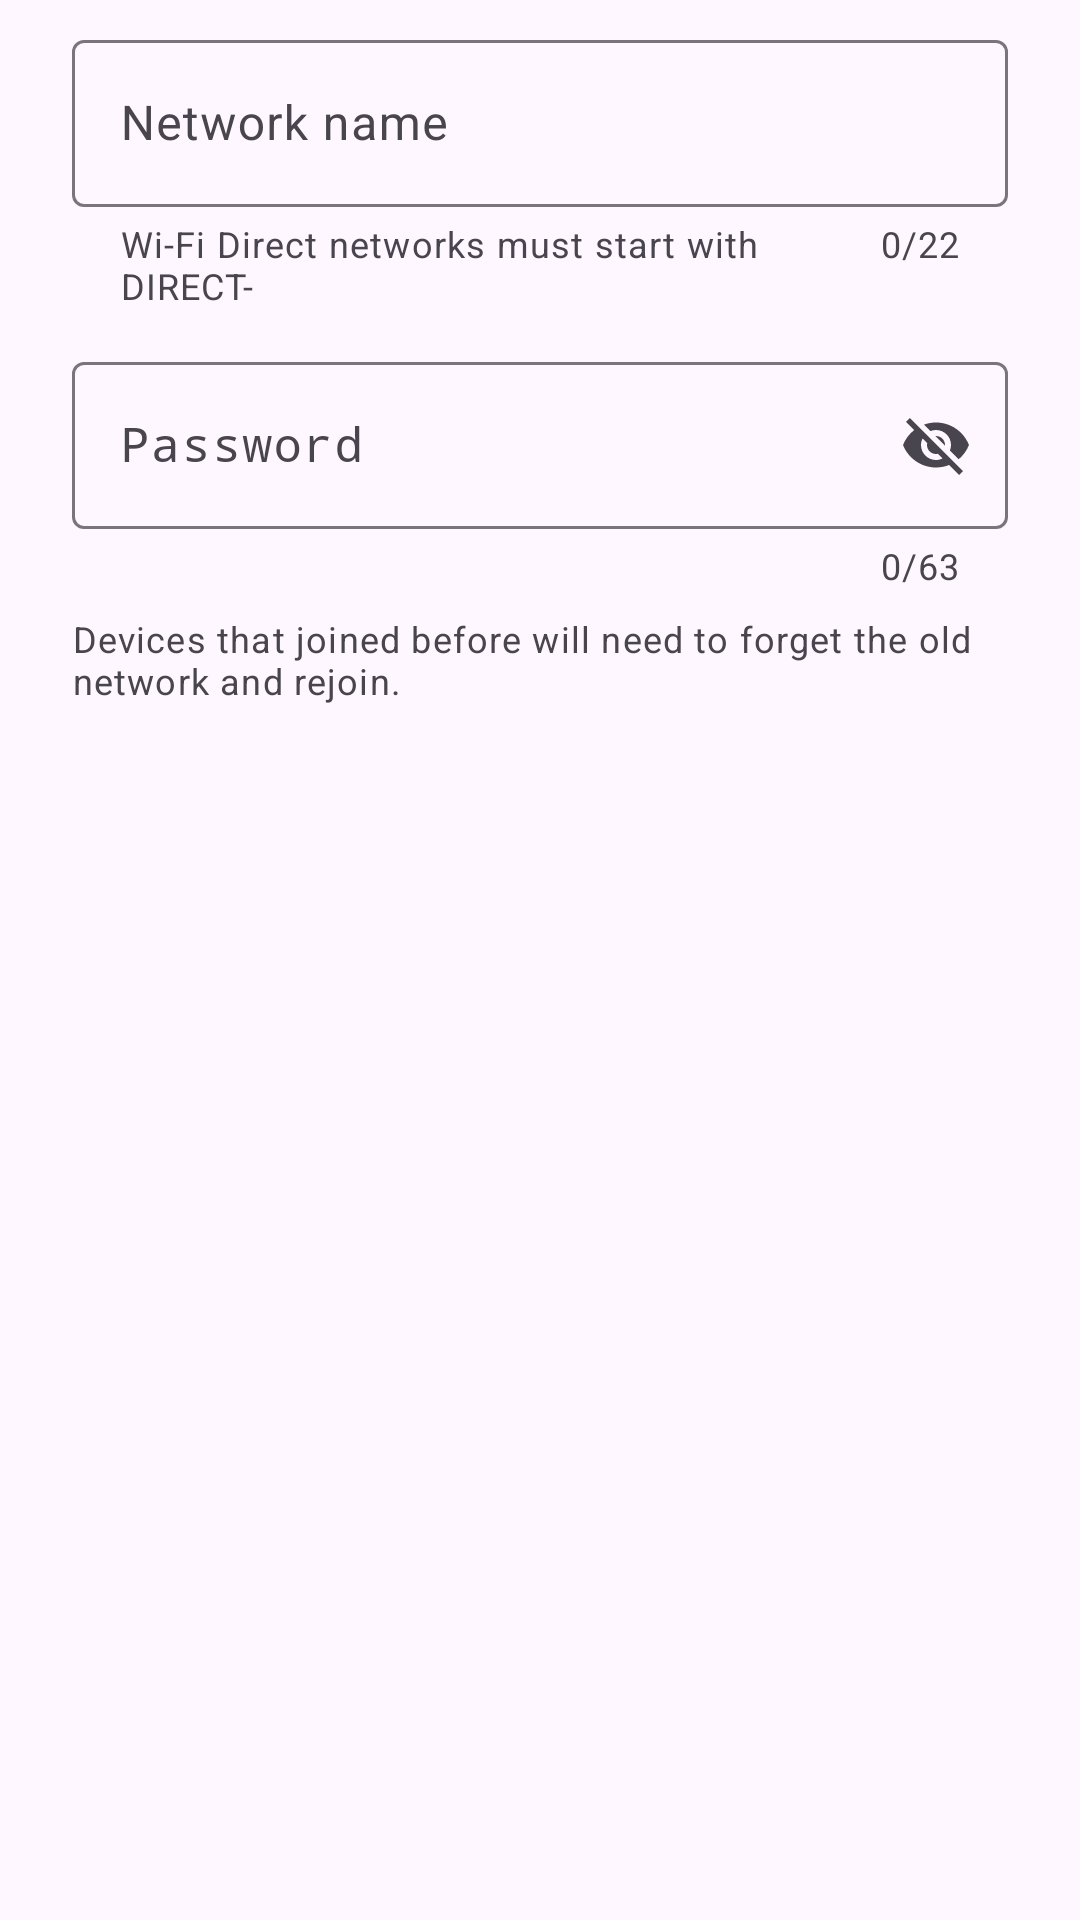

Here is an Android app screen rendered from its layout file. Give the layout XML and the strings, colors and styles it references.
<!-- AndroidManifest.xml: application theme Theme.HopShare -->
<!-- res/layout/dialog_network.xml -->
<?xml version="1.0" encoding="utf-8"?>
<LinearLayout xmlns:android="http://schemas.android.com/apk/res/android"
    xmlns:app="http://schemas.android.com/apk/res-auto"
    android:layout_width="match_parent"
    android:layout_height="wrap_content"
    android:orientation="vertical"
    android:paddingHorizontal="24dp"
    android:paddingTop="8dp">

    <com.google.android.material.textfield.TextInputLayout
        android:id="@+id/nameLayout"
        style="?attr/textInputOutlinedStyle"
        android:layout_width="match_parent"
        android:layout_height="wrap_content"
        android:hint="@string/label_ssid"
        app:counterEnabled="true"
        app:counterMaxLength="22"
        app:helperText="@string/name_helper"
        app:prefixText="DIRECT-hs-">

        <com.google.android.material.textfield.TextInputEditText
            android:id="@+id/nameInput"
            android:layout_width="match_parent"
            android:layout_height="wrap_content"
            android:imeOptions="actionNext"
            android:inputType="text|textNoSuggestions"
            android:maxLength="22"
            android:singleLine="true" />
    </com.google.android.material.textfield.TextInputLayout>

    <com.google.android.material.textfield.TextInputLayout
        android:id="@+id/passLayout"
        style="?attr/textInputOutlinedStyle"
        android:layout_width="match_parent"
        android:layout_height="wrap_content"
        android:layout_marginTop="12dp"
        android:hint="@string/label_pass"
        app:counterEnabled="true"
        app:counterMaxLength="63"
        app:endIconMode="password_toggle">

        <com.google.android.material.textfield.TextInputEditText
            android:id="@+id/passInput"
            android:layout_width="match_parent"
            android:layout_height="wrap_content"
            android:fontFamily="monospace"
            android:imeOptions="actionDone"
            android:inputType="textVisiblePassword|textNoSuggestions"
            android:maxLength="63"
            android:singleLine="true" />
    </com.google.android.material.textfield.TextInputLayout>

    <TextView
        android:layout_width="match_parent"
        android:layout_height="wrap_content"
        android:layout_marginTop="8dp"
        android:text="@string/forget_hint"
        android:textAppearance="?attr/textAppearanceBodySmall" />
</LinearLayout>
<!-- resources referenced by this layout -->
<resources>
  <string name="forget_hint">Devices that joined before will need to forget the old network and rejoin.</string>
  <string name="label_pass">Password</string>
  <string name="label_ssid">Network name</string>
  <string name="name_helper">Wi-Fi Direct networks must start with DIRECT-</string>
  <style name="Theme.HopShare" parent="Theme.Material3.DayNight.NoActionBar">
          <item name="colorPrimary">@color/hop_primary</item>
          <item name="colorOnPrimary">@android:color/white</item>
      </style>
  <color name="hop_primary">#0B7A75</color>
</resources>
